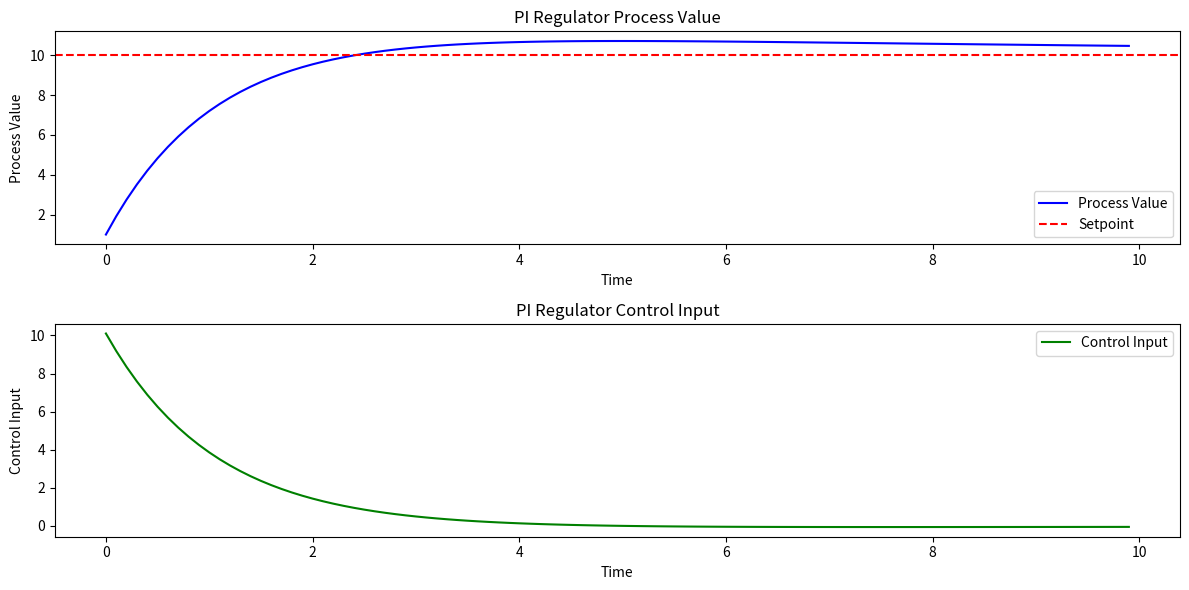

Generate this figure with matplotlib:
#%%
import numpy as np
import matplotlib.pyplot as plt

# PI调节器参数
Kp = 1.0  # 比例增益
Ki = 0.1  # 积分增益

# 系统参数
setpoint = 10.0  # 目标值
process_value = 0.0  # 初始过程值
integral = 0.0  # 积分项初始值
dt = 0.1  # 时间步长
time = np.arange(0, 10, dt)  # 时间序列

# 用于存储过程值和控制输入
process_values = []
control_inputs = []

# PI调节器主循环
for t in time:
    error = setpoint - process_value  # 计算误差
    integral += error * dt  # 更新积分项
    control_input = Kp * error + Ki * integral  # 计算控制输入
    process_value += control_input * dt  # 更新过程值

    # 存储数据用于绘图
    process_values.append(process_value)
    control_inputs.append(control_input)

# 绘制过程值和控制输入
plt.figure(figsize=(12, 6))

# 绘制过程值
plt.subplot(2, 1, 1)
plt.plot(time, process_values, label='Process Value', color='blue')
plt.axhline(y=setpoint, color='red', linestyle='--', label='Setpoint')
plt.xlabel('Time')
plt.ylabel('Process Value')
plt.title('PI Regulator Process Value')
plt.legend()

# 绘制控制输入
plt.subplot(2, 1, 2)
plt.plot(time, control_inputs, label='Control Input', color='green')
plt.xlabel('Time')
plt.ylabel('Control Input')
plt.title('PI Regulator Control Input')
plt.legend()

plt.tight_layout()
plt.show()